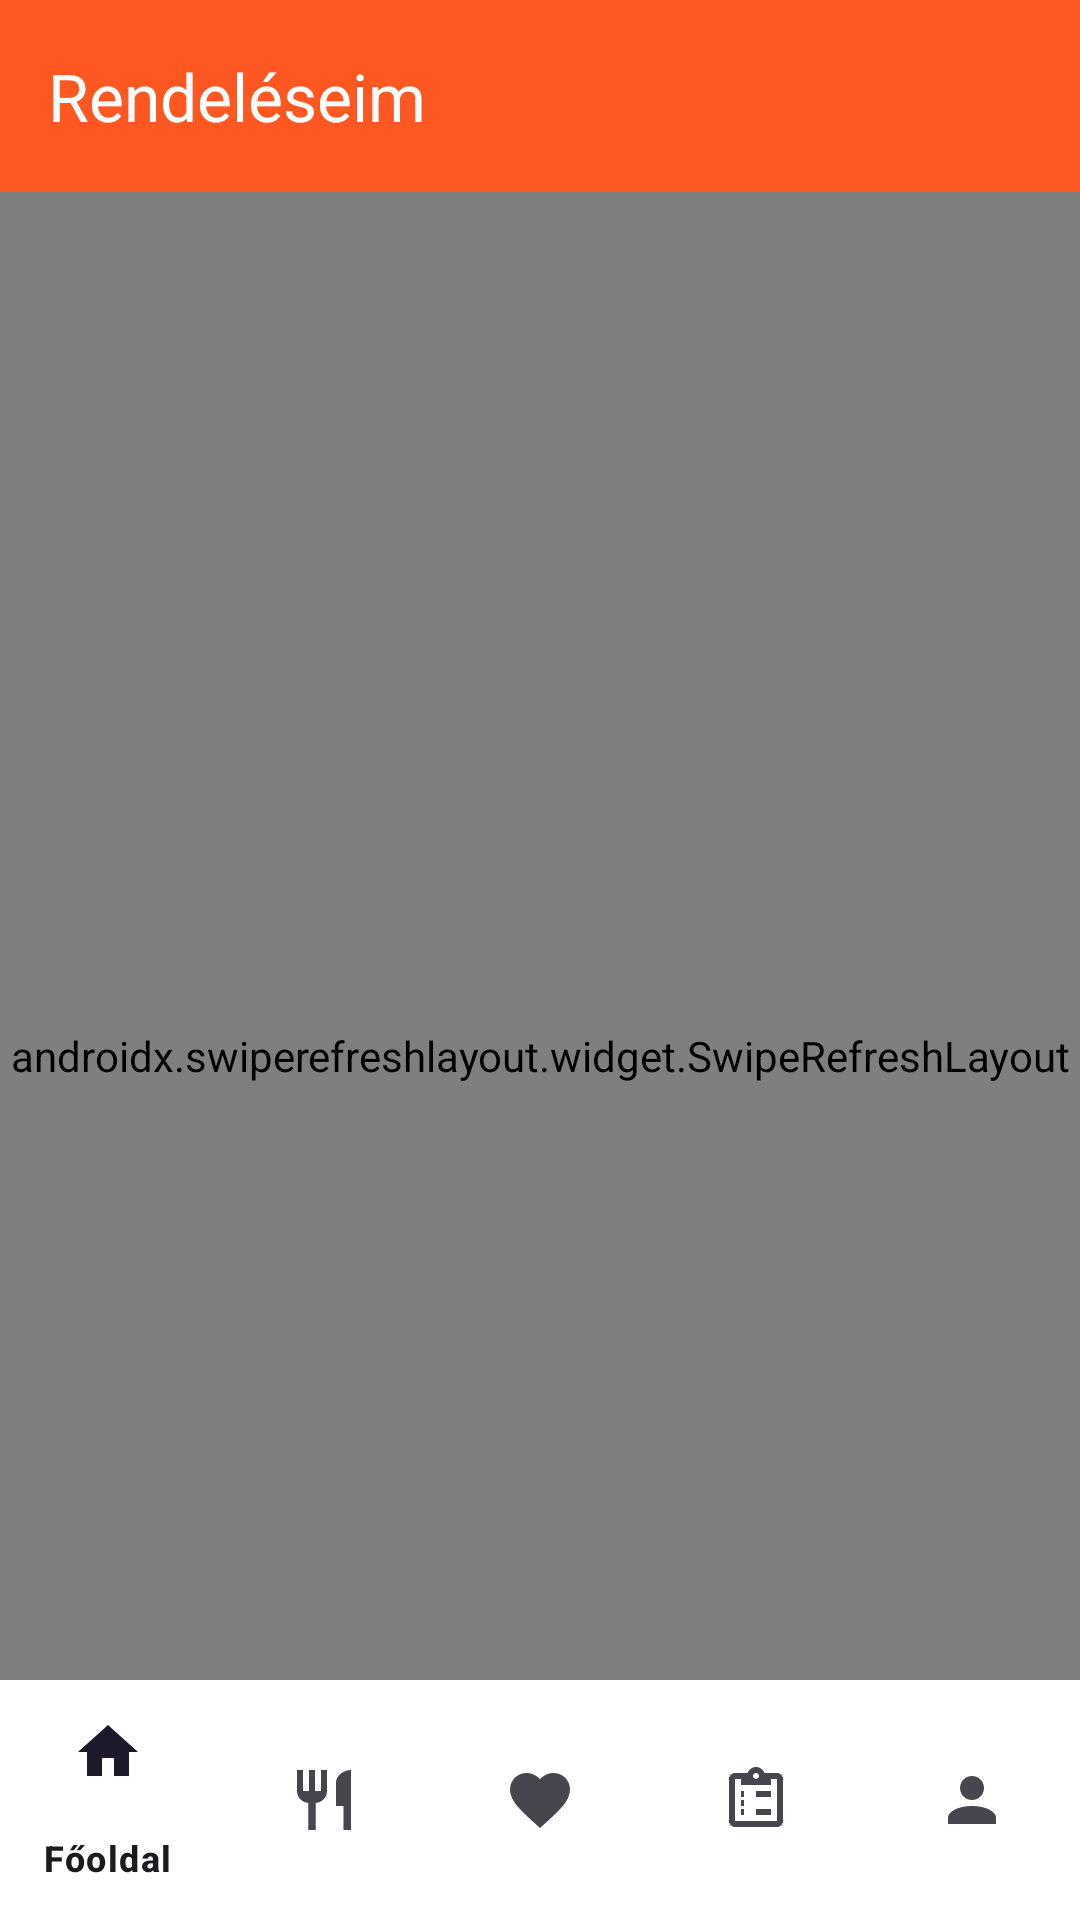

Layout XML and referenced resources for this Android screen:
<!-- AndroidManifest.xml: application theme Theme.SpeedySpoon -->
<!-- res/layout/activity_my_orders.xml -->
<?xml version="1.0" encoding="utf-8"?>
<androidx.constraintlayout.widget.ConstraintLayout
    xmlns:android="http://schemas.android.com/apk/res/android"
    xmlns:app="http://schemas.android.com/apk/res-auto"
    android:layout_width="match_parent"
    android:layout_height="match_parent"
    android:background="@color/background">

    <androidx.appcompat.widget.Toolbar
        android:id="@+id/toolbar"
        android:layout_width="match_parent"
        android:layout_height="?attr/actionBarSize"
        android:background="@color/primary"
        app:title="@string/my_orders"
        app:titleTextColor="@color/white"
        app:layout_constraintTop_toTopOf="parent" />

    <androidx.swiperefreshlayout.widget.SwipeRefreshLayout
        android:id="@+id/swipe_refresh"
        android:layout_width="match_parent"
        android:layout_height="0dp"
        app:layout_constraintTop_toBottomOf="@id/toolbar"
        app:layout_constraintBottom_toBottomOf="parent">

        <androidx.recyclerview.widget.RecyclerView
            android:id="@+id/orders_recycler_view"
            android:layout_width="match_parent"
            android:layout_height="match_parent"
            android:padding="@dimen/spacing_medium"
            android:clipToPadding="false" />
    </androidx.swiperefreshlayout.widget.SwipeRefreshLayout>

    
    <LinearLayout
        android:id="@+id/empty_orders_layout"
        android:layout_width="match_parent"
        android:layout_height="wrap_content"
        android:orientation="vertical"
        android:gravity="center"
        android:visibility="gone"
        app:layout_constraintTop_toBottomOf="@id/toolbar"
        app:layout_constraintBottom_toBottomOf="parent">

        <ImageView
            android:layout_width="120dp"
            android:layout_height="120dp" />


        <TextView
            android:layout_width="wrap_content"
            android:layout_height="wrap_content"
            android:text="Még nincs rendelésed"
            android:textSize="18sp"
            android:textStyle="bold"
            android:textColor="@color/textPrimary"
            android:layout_marginTop="@dimen/spacing_medium" />

        <TextView
            android:layout_width="0dp"
            android:layout_height="wrap_content"
            android:layout_marginStart="@dimen/spacing_large"
            android:layout_marginEnd="@dimen/spacing_large"
            android:text="Böngéssz az éttermek között és rendelj valami finomat!"
            android:textSize="16sp"
            android:textColor="@color/textSecondary"
            android:textAlignment="center"
            android:layout_marginTop="@dimen/spacing_small" />

        <Button
            android:id="@+id/browse_restaurants_button"
            android:layout_width="wrap_content"
            android:layout_height="wrap_content"
            android:text="@string/browse_restaurants"
            android:layout_marginTop="@dimen/spacing_large"
            app:backgroundTint="@color/primary" />
    </LinearLayout>

    <com.google.android.material.bottomnavigation.BottomNavigationView
        android:id="@+id/bottom_navigation"
        android:layout_width="match_parent"
        android:layout_height="wrap_content"
        android:background="@color/white"
        app:menu="@menu/bottom_navigation_menu"
        app:layout_constraintBottom_toBottomOf="parent" />

</androidx.constraintlayout.widget.ConstraintLayout>
<!-- resources referenced by this layout -->
<resources>
  <color name="background">#FAFAFA</color>
  <color name="primary">#FF5722</color>
  <color name="textPrimary">#212121</color>
  <color name="textSecondary">#757575</color>
  <color name="white">#FFFFFF</color>
  <dimen name="spacing_large">24dp</dimen>
  <dimen name="spacing_medium">16dp</dimen>
  <dimen name="spacing_small">8dp</dimen>
  <string name="browse_restaurants">Éttermek böngészése</string>
  <string name="my_orders">Rendeléseim</string>
  <style name="Theme.SpeedySpoon" parent="Base.Theme.SpeedySpoon" />
  <style name="Base.Theme.SpeedySpoon" parent="Theme.Material3.DayNight.NoActionBar">
          
          
      </style>
</resources>
